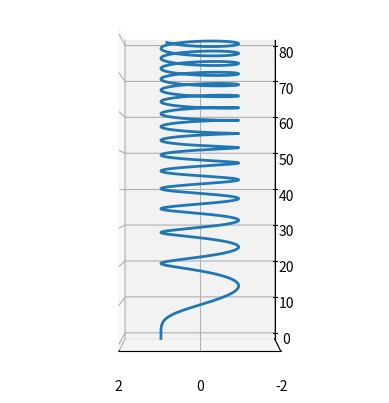

The matplotlib source for this figure:
import numpy as np
import matplotlib.pyplot as plt


t = np.linspace(0, 100, 1001)
x = np.cos(t)
y = np.sin(t)
z = 8*np.sqrt(t)

fig = plt.figure()
ax = fig.add_subplot(projection='3d')
ax.set_box_aspect(aspect = (1,1,2))

ax.plot(x, y, z, linewidth=2)

ax.set_xticks([-2, 0, 2])
ax.set_yticks([])

ax.view_init(elev=0, azim=90)

# fig.set_size_inches(9, 18)


"""

for idx, (i, j) in enumerate([(0,2), (3,0)]):
    print(idx, (i, j))
    ax = fig.add_subplot(1, 2, idx+1, projection='3d')
    ax.plot(x, y, z, linewidth=2)

    ax.set_xticks([-2, 0, 2])
    ax.set_yticks([-2, 0, 2])

    ax.view_init(elev=30*j, azim=30*i)

fig.set_size_inches(12, 9)
plt.show()
"""


# plt.show()
plt.savefig("helice_sqrt_z.eps")